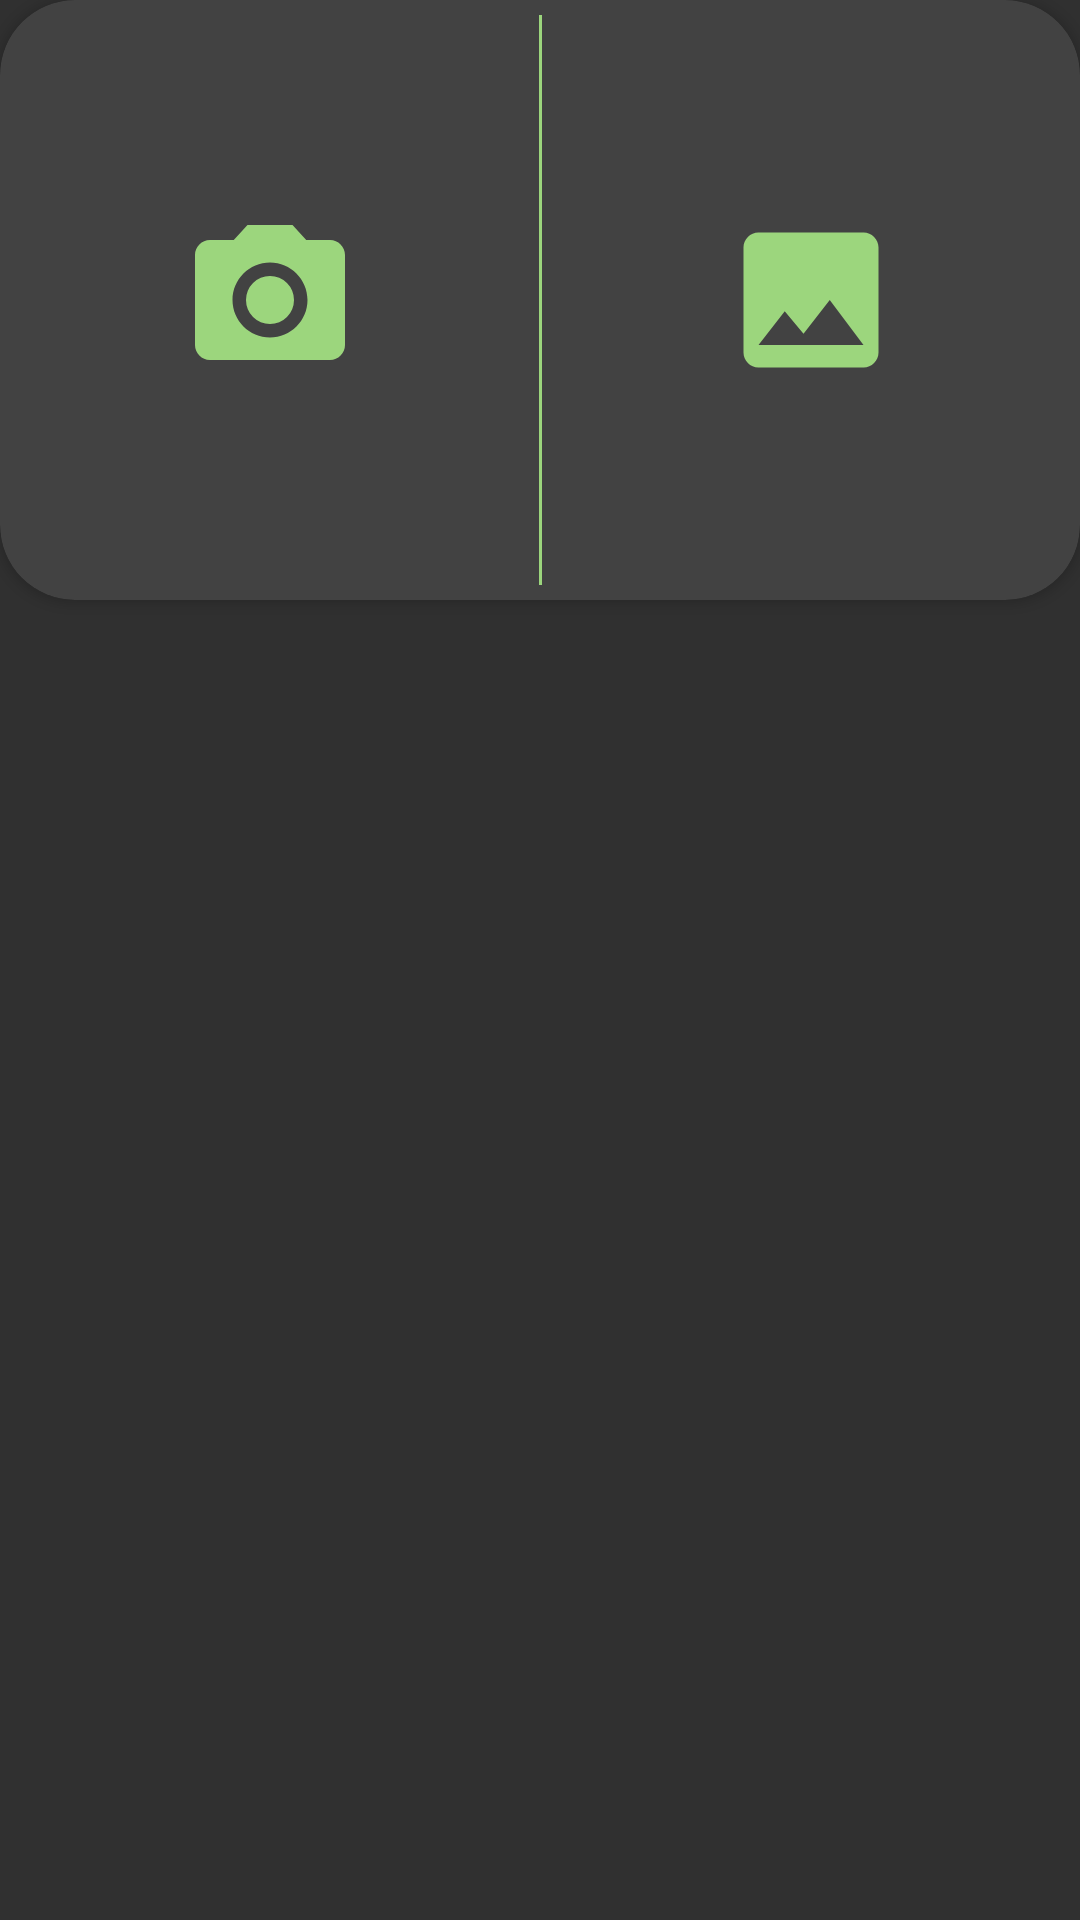

The Android layout XML behind this screen, and the referenced resources:
<!-- AndroidManifest.xml: application theme Theme.Scanner -->
<!-- res/layout/image_selection_dialog.xml -->
<?xml version="1.0" encoding="utf-8"?>
<androidx.constraintlayout.widget.ConstraintLayout xmlns:android="http://schemas.android.com/apk/res/android"
    android:layout_width="match_parent"
    android:layout_height="wrap_content"
    xmlns:app="http://schemas.android.com/apk/res-auto">

    <androidx.cardview.widget.CardView
        android:layout_width="match_parent"
        android:layout_height="200dp"
        android:background="#282828"
        app:cardCornerRadius="25dp"
        app:layout_constraintEnd_toEndOf="parent"
        app:layout_constraintStart_toStartOf="parent"
        app:layout_constraintTop_toTopOf="parent">

        <LinearLayout
            android:layout_width="match_parent"
            android:layout_height="match_parent"
            android:orientation="horizontal">

            <ImageView
                android:id="@+id/camera_selection"
                android:layout_width="match_parent"
                android:layout_height="100dp"
                android:layout_gravity="center"
                android:layout_weight="1"
                android:padding="20dp"
                android:src="@drawable/baseline_camera_alt_24" />

            <View
                android:layout_width="1dp"
                android:layout_height="match_parent"
                android:background="#9cd67d"
                android:layout_marginTop="5dp"
                android:layout_marginBottom="5dp"/>


            <ImageView
                android:id="@+id/gallery_selection"
                android:layout_width="match_parent"
                android:layout_height="100dp"
                android:layout_gravity="center"
                android:layout_weight="1"
                android:padding="20dp"
                android:src="@drawable/gallery" />

        </LinearLayout>

    </androidx.cardview.widget.CardView>
</androidx.constraintlayout.widget.ConstraintLayout>
<!-- resources referenced by this layout -->
<resources>
  <!-- drawable baseline_camera_alt_24 (drawable) -->
  <vector android:height="24dp" android:tint="#9CD67D"
      android:viewportHeight="24" android:viewportWidth="24"
      android:width="24dp" xmlns:android="http://schemas.android.com/apk/res/android">
      <path android:fillColor="@android:color/white" android:pathData="M12,12m-3.2,0a3.2,3.2 0,1 1,6.4 0a3.2,3.2 0,1 1,-6.4 0"/>
      <path android:fillColor="@android:color/white" android:pathData="M9,2L7.17,4L4,4c-1.1,0 -2,0.9 -2,2v12c0,1.1 0.9,2 2,2h16c1.1,0 2,-0.9 2,-2L22,6c0,-1.1 -0.9,-2 -2,-2h-3.17L15,2L9,2zM12,17c-2.76,0 -5,-2.24 -5,-5s2.24,-5 5,-5 5,2.24 5,5 -2.24,5 -5,5z"/>
  </vector>
  <!-- drawable gallery (drawable) -->
  <vector android:height="24dp" android:tint="#9CD67D"
      android:viewportHeight="24" android:viewportWidth="24"
      android:width="24dp" xmlns:android="http://schemas.android.com/apk/res/android">
      <path android:fillColor="@android:color/white" android:pathData="M21,19V5c0,-1.1 -0.9,-2 -2,-2H5c-1.1,0 -2,0.9 -2,2v14c0,1.1 0.9,2 2,2h14c1.1,0 2,-0.9 2,-2zM8.5,13.5l2.5,3.01L14.5,12l4.5,6H5l3.5,-4.5z"/>
  </vector>
  <style name="Theme.Scanner" parent="Base.Theme.Scanner" />
  <style name="Base.Theme.Scanner" parent="Theme.AppCompat.NoActionBar">
          
          
          
          <item name="colorPrimary">#9cd67d</item>
          <item name="colorPrimaryVariant">#205107</item>
          <item name="colorOnPrimary">@color/white</item>
          
          <item name="colorSecondary">#0c3900</item>
          <item name="colorSecondaryVariant">#1a1c18</item>
          <item name="colorOnSecondary">@color/black</item>
  
      </style>
  <!-- not gathered from this repository: default colours our renderer supplied (Android Studio template values) -->
  <color name="black">#FF000000</color>
  <color name="white">#FFFFFFFF</color>
</resources>
